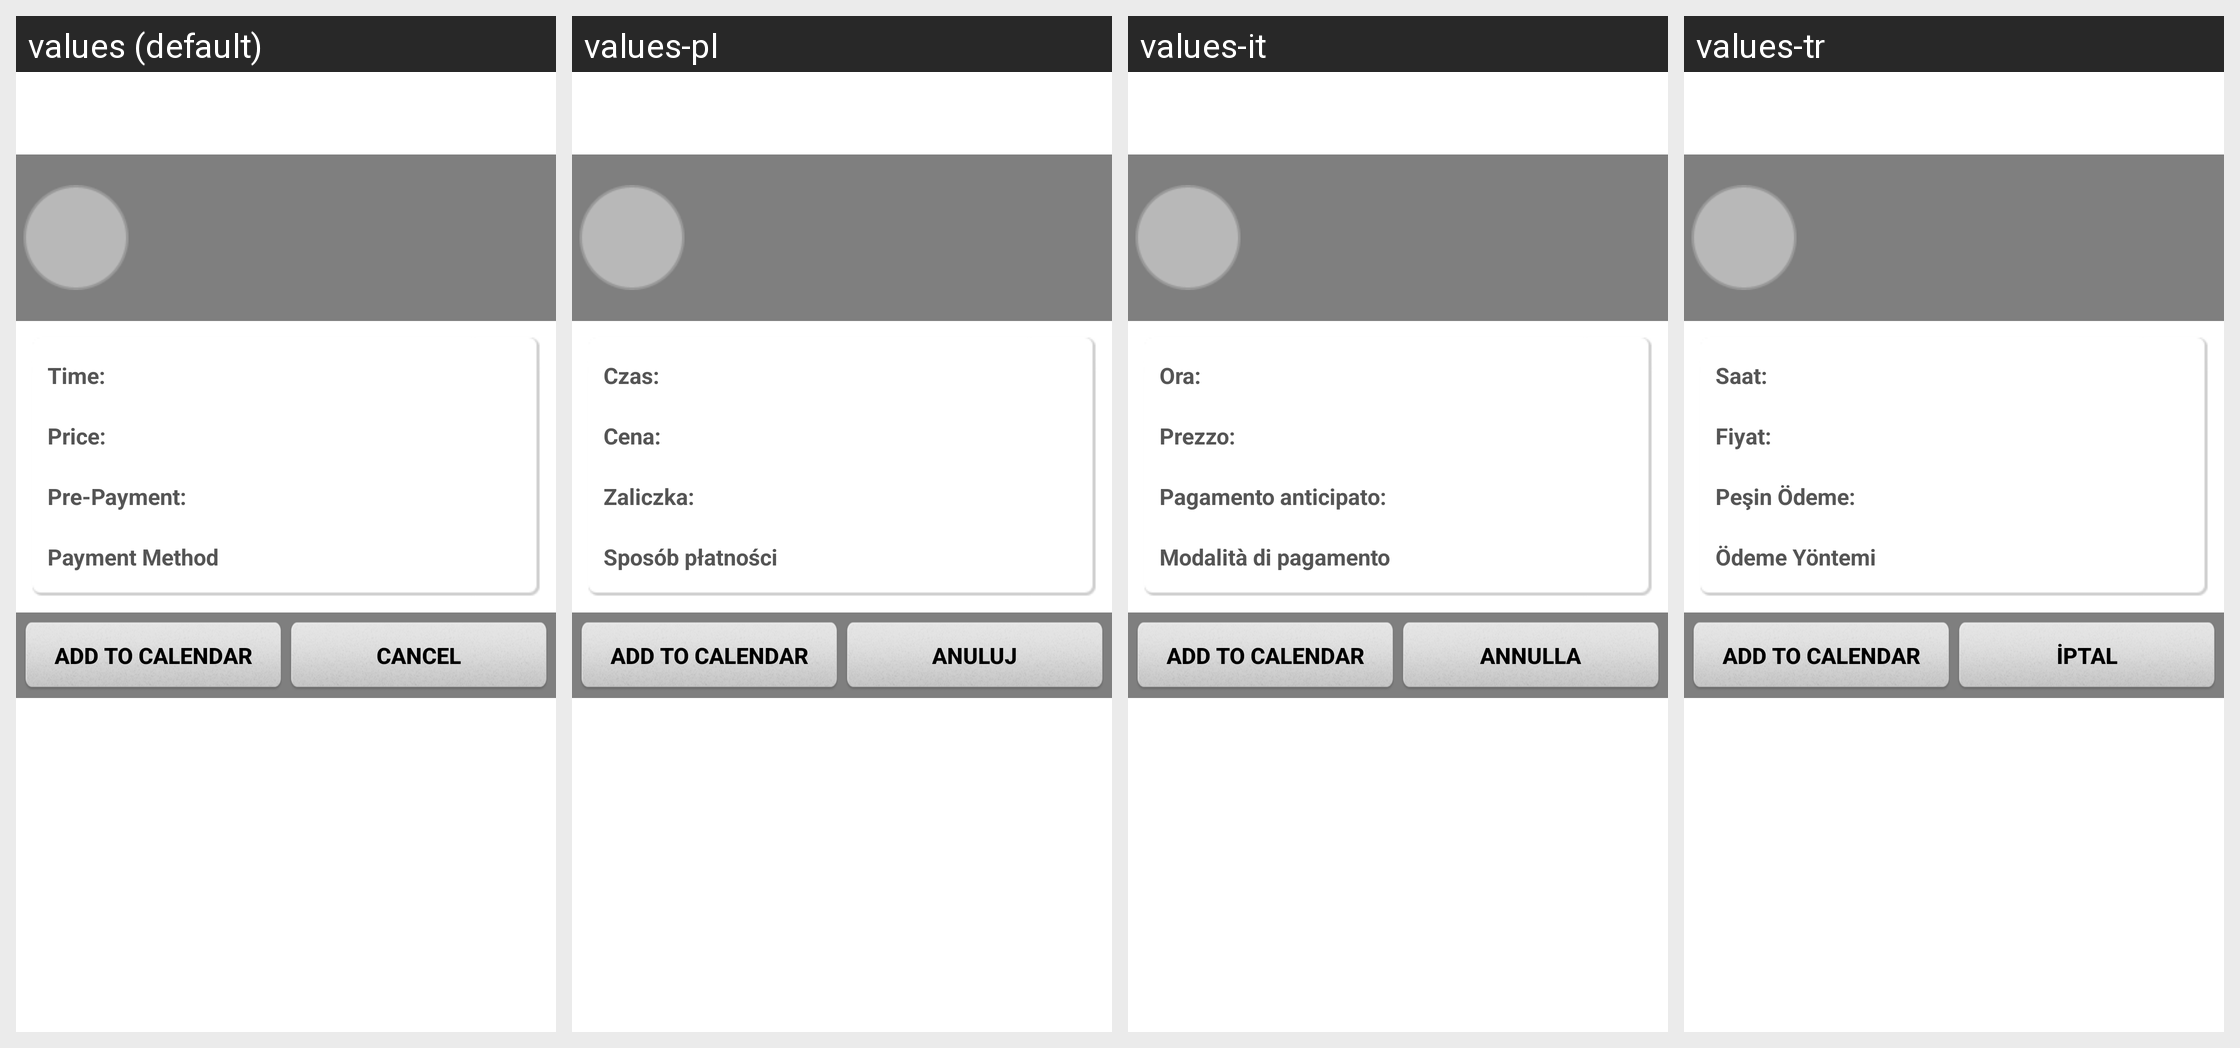

The Android screen above is rendered under several locales of the same app. Produce the string resources it draws, with the default and per-locale values.
Android screen res/layout/reservation_detail_layout.xml rendered under 4 locales, left to right: values (default), values-pl, values-it, values-tr. Device: Nexus 5 (rendered at 1080×1920; each locale shown at half size, 540×960, under a caption strip naming it); theme Theme.MaterialComponents.DayNight.NoActionBar.
Other locales in the repository, not shown: values-ar, values-ca, values-cs, values-da, values-da-rDK, values-de, values-el, values-en-rAU, values-en-rGB, values-es, values-fi, values-fr, values-fr-rCA, values-he, values-hu, values-in, values-iw, values-iw-rIL, values-ja, values-ko, values-nb, values-nl, values-nn, values-no, values-pt, values-pt-rBR, values-ro, values-ru, values-sv, values-sv-rSE, values-tw, values-zh, values-zh-rCN, values-zh-rTW.
Strings drawn on this screen, with the default value and each locale's value (text and hints the layout hard-codes, and strings that could not be matched under every locale, appear in the picture but are not listed):

time_label
  values: Time:
  values-pl: Czas:
  values-it: Ora:
  values-tr: Saat:

price
  values: Price:
  values-pl: Cena:
  values-it: Prezzo:
  values-tr: Fiyat:

pre_payment_label
  values: Pre-Payment:
  values-pl: Zaliczka:
  values-it: Pagamento anticipato:
  values-tr: Peşin Ödeme:

payment_method
  values: Payment Method
  values-pl: Sposób płatności
  values-it: Modalità di pagamento
  values-tr: Ödeme Yöntemi

add_to_calendar
  values: Add to Calendar
  values-pl: Add to Calendar  [not translated; the default value is used]
  values-it: Add to Calendar  [not translated; the default value is used]
  values-tr: Add to Calendar  [not translated; the default value is used]

cancel
  values: Cancel
  values-pl: Anuluj
  values-it: Annulla
  values-tr: İptal
